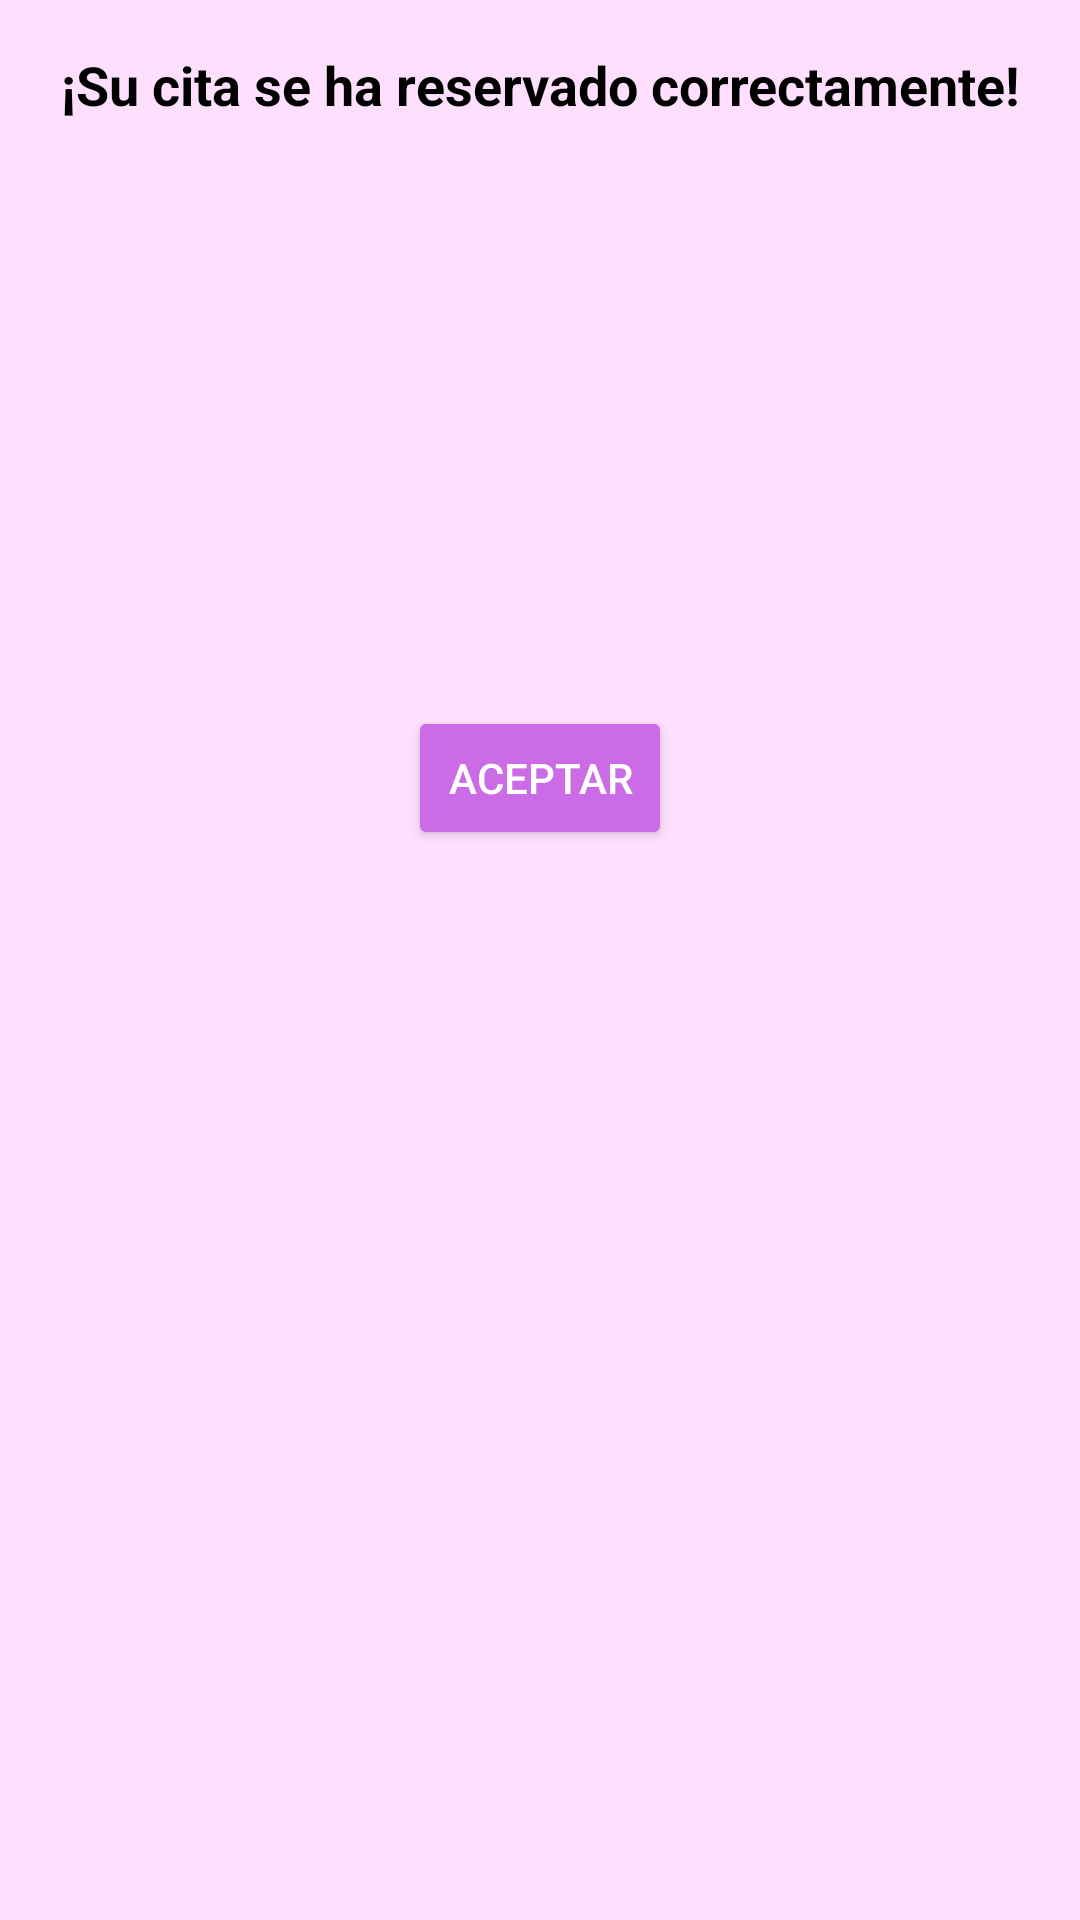

The Android layout XML behind this screen, and the referenced resources:
<!-- AndroidManifest.xml: application theme Theme.PeluditosFelices -->
<!-- res/layout/pantalla_confirmacion_reserva.xml -->
<LinearLayout
    xmlns:android="http://schemas.android.com/apk/res/android"
    android:layout_width="match_parent"
    android:layout_height="wrap_content"
    android:orientation="vertical"
    android:background="@color/pink"
    android:padding="16dp">

    
    <TextView
        android:layout_width="wrap_content"
        android:layout_height="wrap_content"
        android:text="¡Su cita se ha reservado correctamente!"
        android:textSize="18sp"
        android:textStyle="bold"
        android:gravity="center"
        android:layout_gravity="center"
        android:layout_marginBottom="16dp"
        android:textColor="@android:color/black" />

    
    <TextView
        android:id="@+id/TextResumenCita"
        android:layout_width="match_parent"
        android:layout_height="163dp"
        android:layout_marginBottom="16dp"
        android:gravity= "start"
        android:textColor="@android:color/black"
        android:textSize="16sp" />

    
    <Button
        android:id="@+id/ButtonAceptar"
        android:layout_width="wrap_content"
        android:layout_height="wrap_content"
        android:layout_gravity="center"
        android:backgroundTint="@color/purple"
        android:text="Aceptar"
        android:textColor="@android:color/white" />
</LinearLayout>
<!-- resources referenced by this layout -->
<resources>
  <color name="pink">#ffdffe</color>
  <color name="purple">#cb6ce6</color>
  <style name="Theme.PeluditosFelices" parent="Theme.AppCompat.Light.NoActionBar">
          
          <item name="colorPrimary">@color/purple</item>
          <item name="colorPrimaryDark">@color/purple</item>
          <item name="colorAccent">@color/green</item>
          <item name="android:windowBackground">@color/pink</item>
      </style>
  <color name="green">#caff17</color>
</resources>
